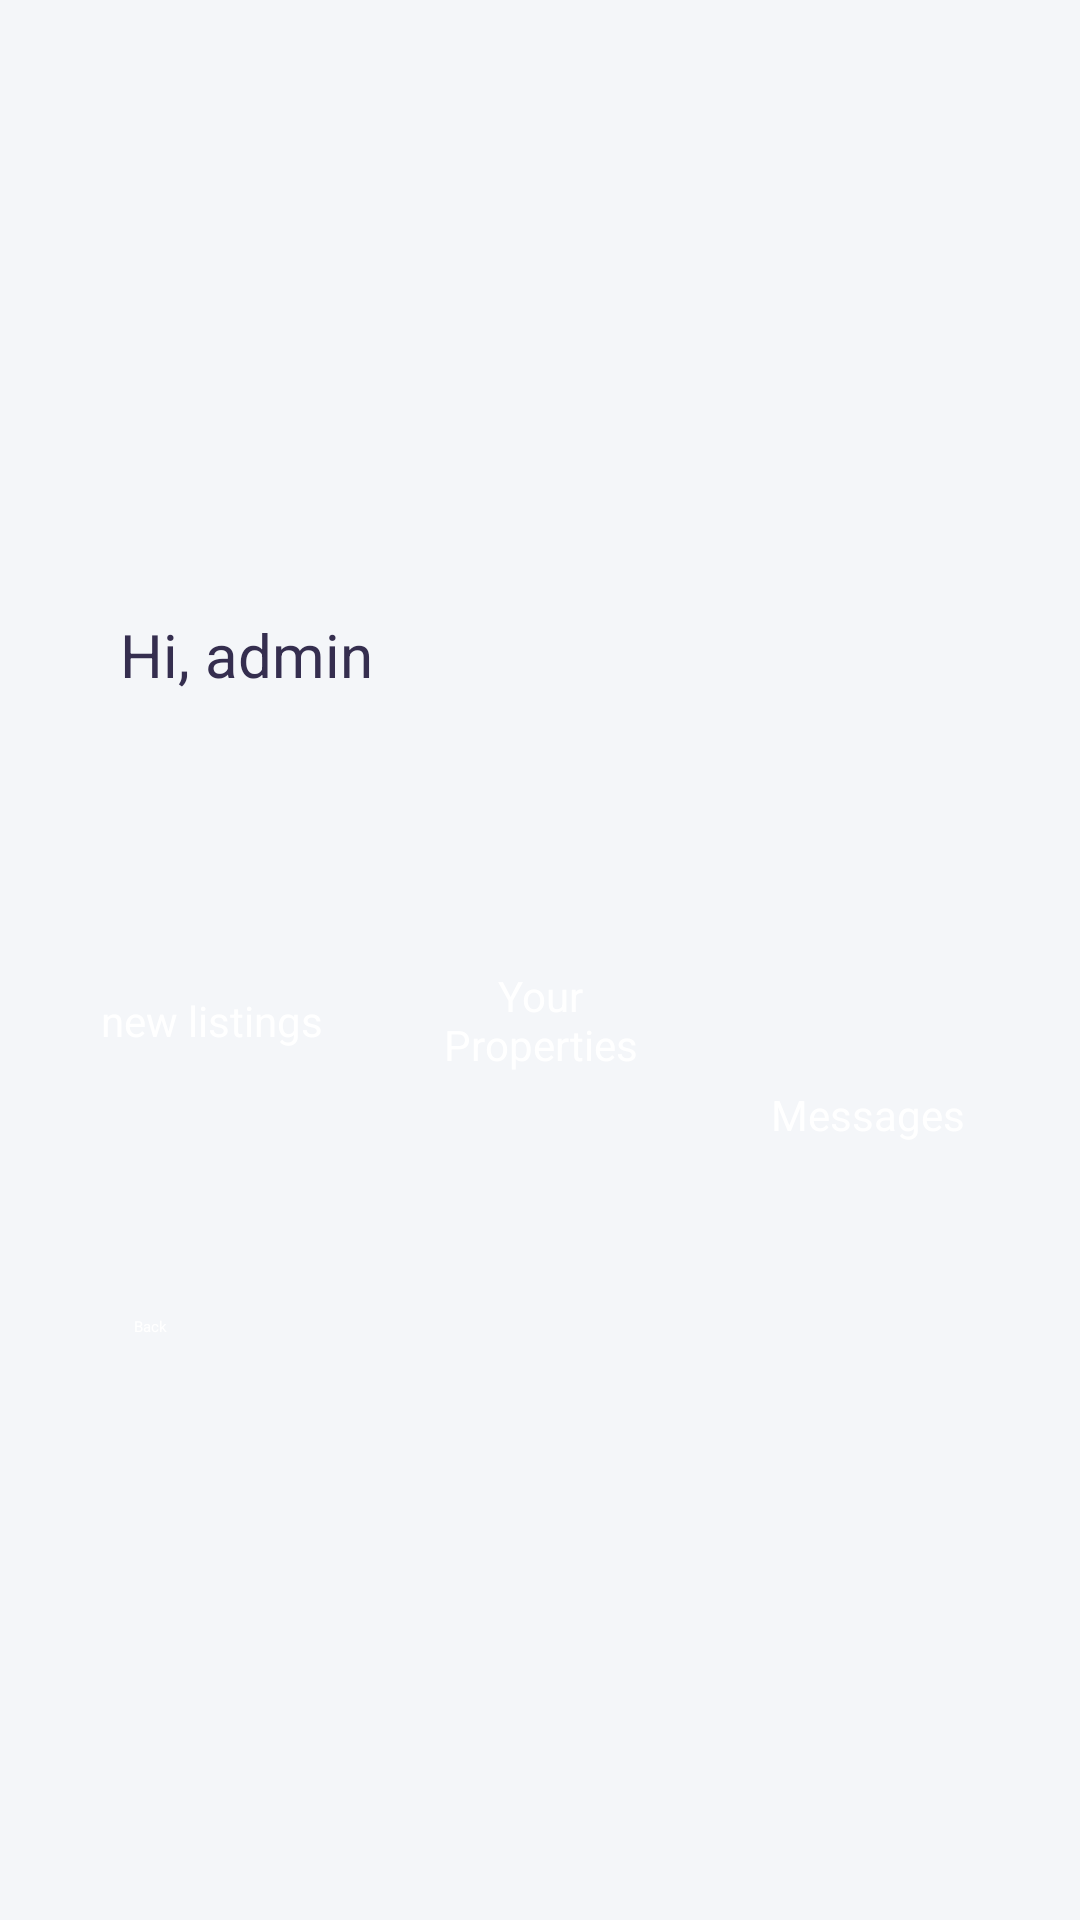

Reconstruct the res/layout file that produces this screen, plus the resources it refers to.
<!-- AndroidManifest.xml: application theme Theme.Project1662 -->
<!-- res/layout/admin_panel.xml -->
<?xml version="1.0" encoding="utf-8"?>
<androidx.constraintlayout.widget.ConstraintLayout xmlns:android="http://schemas.android.com/apk/res/android"
    xmlns:app="http://schemas.android.com/apk/res-auto"
    xmlns:tools="http://schemas.android.com/tools"
    android:layout_width="match_parent"
    android:layout_height="match_parent"
    android:background="@color/light_blue"
    tools:context=".Activity.AdminPanel">


    <LinearLayout
        android:layout_width="match_parent"
        android:layout_height="wrap_content"
        android:orientation="vertical"
        app:layout_constraintBottom_toBottomOf="parent"
        app:layout_constraintEnd_toEndOf="parent"
        app:layout_constraintStart_toStartOf="parent"
        app:layout_constraintTop_toTopOf="parent"
        tools:ignore="MissingConstraints">

        <LinearLayout
            android:layout_width="match_parent"
            android:layout_height="match_parent"
            android:layout_marginStart="24dp"
            android:layout_marginTop="24dp"
            android:layout_marginEnd="24dp"
            android:orientation="horizontal"
            tools:ignore="UseCompoundDrawables">

            <TextView
                android:id="@+id/adminGreetingTextView"
                android:layout_width="0dp"
                android:layout_height="wrap_content"
                android:layout_gravity="center_vertical"
                android:layout_marginStart="16dp"
                android:layout_weight="1"
                android:text="@string/hi_admin"
                android:textColor="@color/navy_blue"
                android:textSize="20sp" />

        </LinearLayout>

        <LinearLayout
            android:layout_width="match_parent"
            android:layout_height="145dp"
            android:layout_margin="24dp"
            android:baselineAligned="false"
            android:orientation="horizontal">

            <LinearLayout
                android:id="@+id/newListingsButton"
                android:layout_width="0dp"
                android:layout_height="match_parent"
                android:layout_marginEnd="8dp"
                android:layout_weight="0.333"
                android:background="@drawable/blue_background"
                android:gravity="center"
                android:orientation="vertical">

                <ImageView

                    android:layout_width="match_parent"
                    android:layout_height="wrap_content"

                    android:contentDescription="@string/todo4"
                    app:srcCompat="@drawable/btn1" />

                <TextView

                    android:layout_width="match_parent"
                    android:layout_height="wrap_content"
                    android:layout_marginTop="24dp"
                    android:text="@string/new_listings"
                    android:textAlignment="center"
                    android:textColor="@color/white"
                    android:textSize="14sp" />
            </LinearLayout>

            <LinearLayout
                android:id="@+id/yourPropertiesButton"
                android:layout_width="0dp"
                android:layout_height="match_parent"
                android:layout_marginStart="8dp"
                android:layout_marginEnd="8dp"
                android:layout_weight="0.333"
                android:background="@drawable/purple_background"
                android:gravity="center"
                android:orientation="vertical">

                <ImageView

                    android:layout_width="match_parent"
                    android:layout_height="wrap_content"

                    android:contentDescription="@string/todo2"
                    app:srcCompat="@drawable/btn2" />

                <TextView

                    android:layout_width="match_parent"
                    android:layout_height="wrap_content"
                    android:layout_marginTop="24dp"
                    android:text="@string/your_properties"
                    android:textAlignment="center"
                    android:textColor="@color/white"
                    android:textSize="14sp" />
            </LinearLayout>

            <LinearLayout
                android:id="@+id/messagesButton"
                android:layout_width="0dp"
                android:layout_height="match_parent"
                android:layout_marginStart="8dp"
                android:layout_weight="0.333"
                android:background="@drawable/orange_background"
                android:gravity="center"

                android:orientation="vertical">

                <ImageView
                    android:id="@+id/imageView4"
                    android:layout_width="match_parent"
                    android:layout_height="63dp"
                    android:contentDescription="@string/todo1"
                    app:srcCompat="@drawable/btn3" />

                <TextView
                    android:id="@+id/textView3"
                    android:layout_width="match_parent"
                    android:layout_height="wrap_content"
                    android:layout_marginTop="24dp"
                    android:text="@string/messages"
                    android:textAlignment="center"
                    android:textColor="@color/white"
                    android:textSize="14sp" />
            </LinearLayout>
        </LinearLayout>

        <TextView
            android:id="@+id/backTextView"
            android:layout_width="100dp"
            android:layout_height="35dp"
            android:background="@drawable/purple_background"
            android:gravity="center"
            android:text="@string/back"
            android:textColor="@color/white"
            app:layout_constraintBottom_toBottomOf="parent"
            app:layout_constraintStart_toStartOf="@+id/textView7"
            app:layout_constraintTop_toBottomOf="@+id/textView7" />


    </LinearLayout>
</androidx.constraintlayout.widget.ConstraintLayout>
<!-- resources referenced by this layout -->
<resources>
  <color name="light_blue">#F4F6F9</color>
  <color name="navy_blue">#352e4f</color>
  <color name="white">#FFFFFFFF</color>
  <string name="back">Back</string>
  <string name="hi_admin">Hi, admin</string>
  <string name="messages">Messages</string>
  <string name="new_listings">new listings</string>
  <string name="todo1">TODO</string>
  <string name="todo2">TODO</string>
  <string name="todo4">TODO</string>
  <string name="your_properties">Your Properties</string>
</resources>
